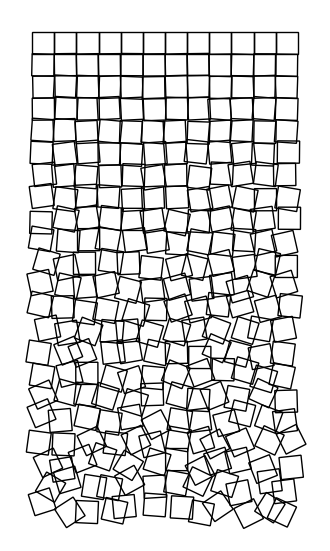

Generate this figure with matplotlib: (Note: this script raises an exception after producing the figure.)
import os
import numpy as np
import matplotlib.pyplot as plt
from matplotlib.patches import Rectangle

COLS = 12     # squares per row
ROWS = 22     # number of rows
NOISE = 35    # max random rotation in degrees, reached in the bottom row
SHIFT = 0.35   # max random offset in square widths, reached in the bottom row

rng = np.random.default_rng()

fig, ax = plt.subplots(figsize=(4, 12))

for row in range(ROWS):
    amount = row / (ROWS - 1)  # 0.0 in the top row, 1.0 in the bottom row
    for col in range(COLS):
        angle = rng.uniform(-1, 1) * NOISE * amount
        dx = rng.uniform(-1, 1) * SHIFT * amount   # new
        dy = rng.uniform(-1, 1) * SHIFT * amount   # new
        square = Rectangle((col + dx, row + dy), 1, 1, angle=angle, rotation_point="center",
                           # changed: (col, row) → (col + dx, row + dy)
                           fill=False, linewidth=1)
        ax.add_patch(square)

ax.set_xlim(-1, COLS + 1)
ax.set_ylim(ROWS + 1, -1)  # flipped so that row 0 is at the top
ax.set_aspect("equal")
ax.axis("off")

out_dir = os.path.join(os.path.dirname(__file__),
                       "Exercise_1_Output")  # next to this script
# create the folder if it doesn't exist yet
os.makedirs(out_dir, exist_ok=True)

version = 1
# find the first unused number
while os.path.exists(os.path.join(out_dir, f"squares_v{version}.png")):
    version += 1
plt.savefig(os.path.join(
    out_dir, f"squares_v{version}.png"), dpi=200, bbox_inches="tight")
os.startfile(os.path.join(out_dir, f"squares_v{version}.png"))
